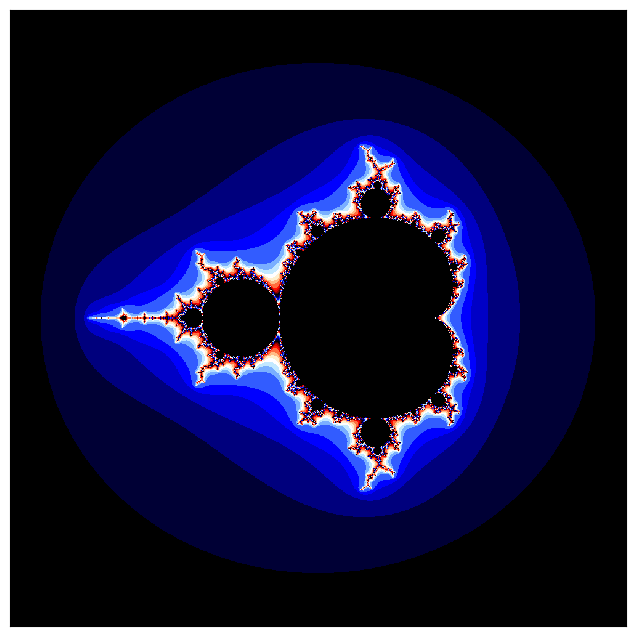

The matplotlib source for this figure:
import numpy as np
import matplotlib.pyplot as plt
#===================================================

xmin = -2.5
xmax = 1.5
ymin = -2
ymax = 2
m, n = 1000, 1000
itr = 300
border = 3.0
#===================================================

def mandelbrot(xmin, xmax, ymin, ymax, m, n, itr, border):
    image = np.zeros((m, n))
    x, y = np.mgrid[xmin:xmax:(n*1j), ymin:ymax:(m*1j)]
    c = x + 1j * y
    z = np.zeros_like(c)
    for k in range(itr):
        z = z * z + c
        mask = (np.abs(z) > border) & (image == 0)
        image[mask] = k
        z[mask] = np.nan

    return -image.T
#===================================================

plt.figure(figsize=(8, 8))
image = mandelbrot(xmin, xmax, ymin, ymax, m, n, itr, border)
plt.xticks([])
plt.yticks([])
plt.imshow(image, cmap='flag', interpolation='none')
plt.show()
